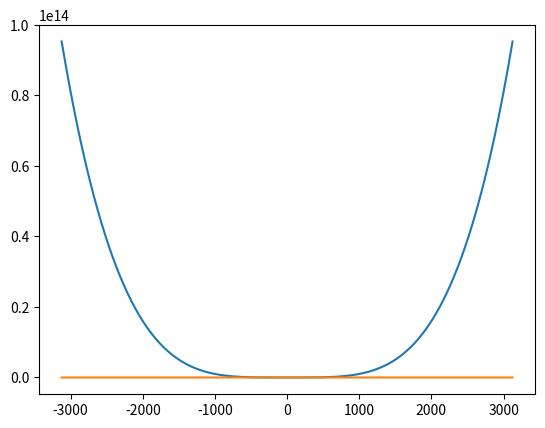

The script that saved this image:
import numpy as np
import matplotlib.pyplot as plt


c0 = 3124.0
c1 = 1.000

def poly(x):
    return x**4.0 + x*c1 - c0

up_x = max(abs(c0/c1), abs(c0)**(1./4.))
xx = np.linspace(-up_x,up_x,10000000)

plt.plot(xx,poly(xx))
plt.plot(xx,poly(xx)*0.0)
plt.show()
